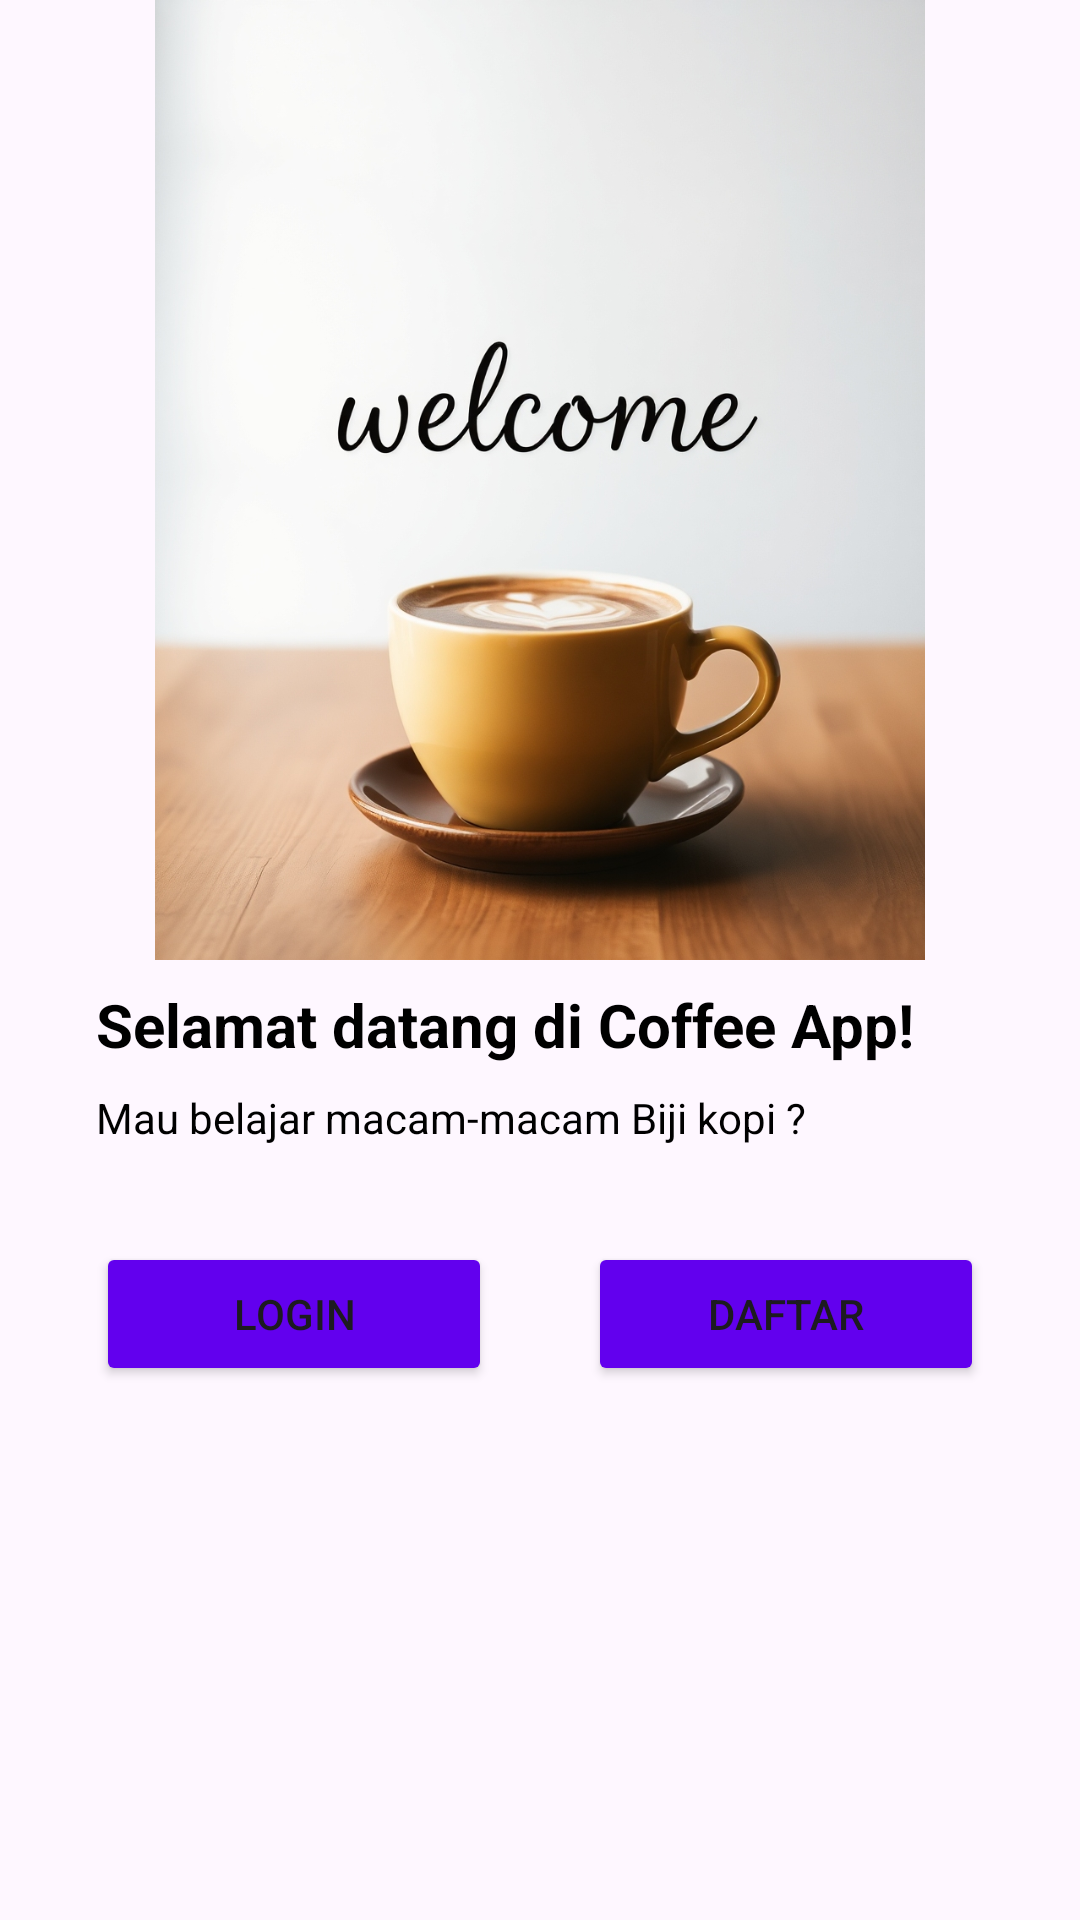

Write the Android layout XML for this screen, with the resource values it uses.
<!-- AndroidManifest.xml: application theme Theme.StoryApp -->
<!-- res/layout/activity_welcome.xml -->
<?xml version="1.0" encoding="utf-8"?>
<androidx.constraintlayout.widget.ConstraintLayout xmlns:android="http://schemas.android.com/apk/res/android"
    xmlns:app="http://schemas.android.com/apk/res-auto"
    xmlns:tools="http://schemas.android.com/tools"
    android:id="@+id/background"
    android:layout_width="match_parent"
    android:layout_height="match_parent"
    tools:context=".ui.WelcomeActivity">

    
    <ImageView
        android:id="@+id/imageView"
        android:layout_width="0dp"
        android:layout_height="0dp"
        android:src="@drawable/welcome_coffee"
        app:layout_constraintBottom_toTopOf="@+id/guidelineHorizontal"
        app:layout_constraintEnd_toEndOf="parent"
        app:layout_constraintStart_toStartOf="parent"
        app:layout_constraintTop_toTopOf="parent" />

    
    <TextView
        android:id="@+id/titleTextView"
        android:layout_width="0dp"
        android:layout_height="wrap_content"
        android:layout_marginStart="32dp"
        android:layout_marginTop="8dp"
        android:layout_marginEnd="32dp"
        android:text="@string/title_welcome_page"
        android:textColor="@color/textColorPrimary"
        android:textSize="20sp"
        android:textStyle="bold"
        app:layout_constraintEnd_toEndOf="parent"
        app:layout_constraintHorizontal_bias="0.0"
        app:layout_constraintStart_toStartOf="parent"
        app:layout_constraintTop_toTopOf="@+id/guidelineHorizontal" />

    
    <TextView
        android:id="@+id/descTextView"
        android:layout_width="0dp"
        android:layout_height="wrap_content"
        android:layout_marginStart="32dp"
        android:layout_marginTop="8dp"
        android:layout_marginEnd="32dp"
        android:text="@string/message_welcome_page"
        android:textColor="@color/textColorPrimary"
        android:textSize="14sp"
        app:layout_constraintEnd_toEndOf="parent"
        app:layout_constraintHorizontal_bias="0.0"
        app:layout_constraintStart_toStartOf="parent"
        app:layout_constraintTop_toBottomOf="@+id/titleTextView" />

    
    <Button
        android:id="@+id/btn_login"
        android:layout_width="0dp"
        android:layout_height="wrap_content"
        android:layout_marginStart="32dp"
        android:layout_marginTop="32dp"
        android:layout_marginEnd="16dp"
        android:backgroundTint="@color/colorPrimary"
        android:text="@string/login"
        app:layout_constraintEnd_toStartOf="@+id/guidelineVertical"
        app:layout_constraintStart_toStartOf="parent"
        app:layout_constraintTop_toBottomOf="@+id/descTextView" />

    
    <Button
        android:id="@+id/btn_register"
        android:layout_width="0dp"
        android:layout_height="wrap_content"
        android:layout_marginStart="16dp"
        android:layout_marginTop="32dp"
        android:layout_marginEnd="32dp"
        android:backgroundTint="@color/colorPrimary"
        android:text="@string/signup"
        app:layout_constraintEnd_toEndOf="parent"
        app:layout_constraintStart_toStartOf="@+id/guidelineVertical"
        app:layout_constraintTop_toBottomOf="@+id/descTextView" />

    
    <androidx.constraintlayout.widget.Guideline
        android:id="@+id/guidelineHorizontal"
        android:layout_width="wrap_content"
        android:layout_height="64dp"
        android:orientation="horizontal"
        app:layout_constraintEnd_toEndOf="parent"
        app:layout_constraintGuide_percent="0.5"
        app:layout_constraintStart_toStartOf="parent" />

    
    <androidx.constraintlayout.widget.Guideline
        android:id="@+id/guidelineVertical"
        android:layout_width="wrap_content"
        android:layout_height="64dp"
        android:orientation="vertical"
        app:layout_constraintEnd_toEndOf="parent"
        app:layout_constraintGuide_percent="0.5"
        app:layout_constraintStart_toStartOf="parent" />

</androidx.constraintlayout.widget.ConstraintLayout>
<!-- resources referenced by this layout -->
<resources>
  <color name="colorPrimary">#6200EE</color>
  <color name="textColorPrimary">#000000</color>
  <!-- drawable welcome_coffee: png bitmap (drawable, 309198 bytes) -->
  <string name="login">Login</string>
  <string name="message_welcome_page">Mau belajar macam-macam Biji kopi ?</string>
  <string name="signup">Daftar</string>
  <string name="title_welcome_page">Selamat datang di Coffee App!</string>
  <style name="Theme.StoryApp" parent="Base.Theme.StoryApp" />
  <style name="Base.Theme.StoryApp" parent="Theme.Material3.DayNight">
          
          
      </style>
</resources>
